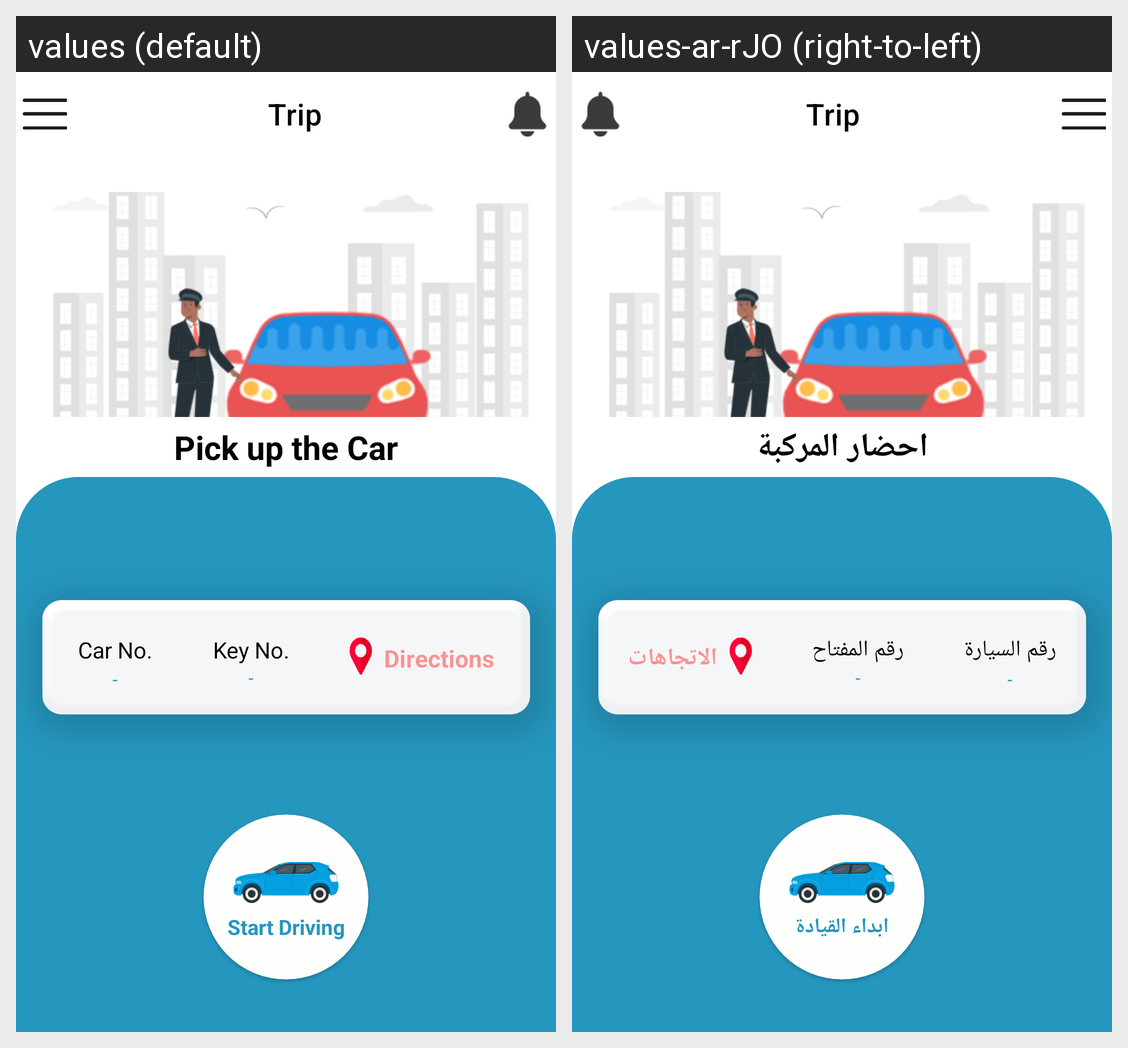

Locale-by-locale string values for the Android screen shown in this grid:
Android screen res/layout/pick_up_the_car.xml rendered under 2 locales, left to right: values (default), values-ar-rJO (right-to-left). Device: Nexus 5 (rendered at 1080×1920; each locale shown at half size, 540×960, under a caption strip naming it); theme Theme.SafeValetCaptain.
Strings drawn on this screen, with the default value and each locale's value (text and hints the layout hard-codes, and strings that could not be matched under every locale, appear in the picture but are not listed):

pick_up_the_car
  values: Pick up the Car
  values-ar-rJO: احضار المركبة

car_no
  values: Car No.
  values-ar-rJO: رقم السيارة

key_no
  values: Key No.
  values-ar-rJO: رقم المفتاح

directions
  values: Directions
  values-ar-rJO: الاتجاهات

start_driving
  values: Start Driving
  values-ar-rJO: ابداء القيادة
